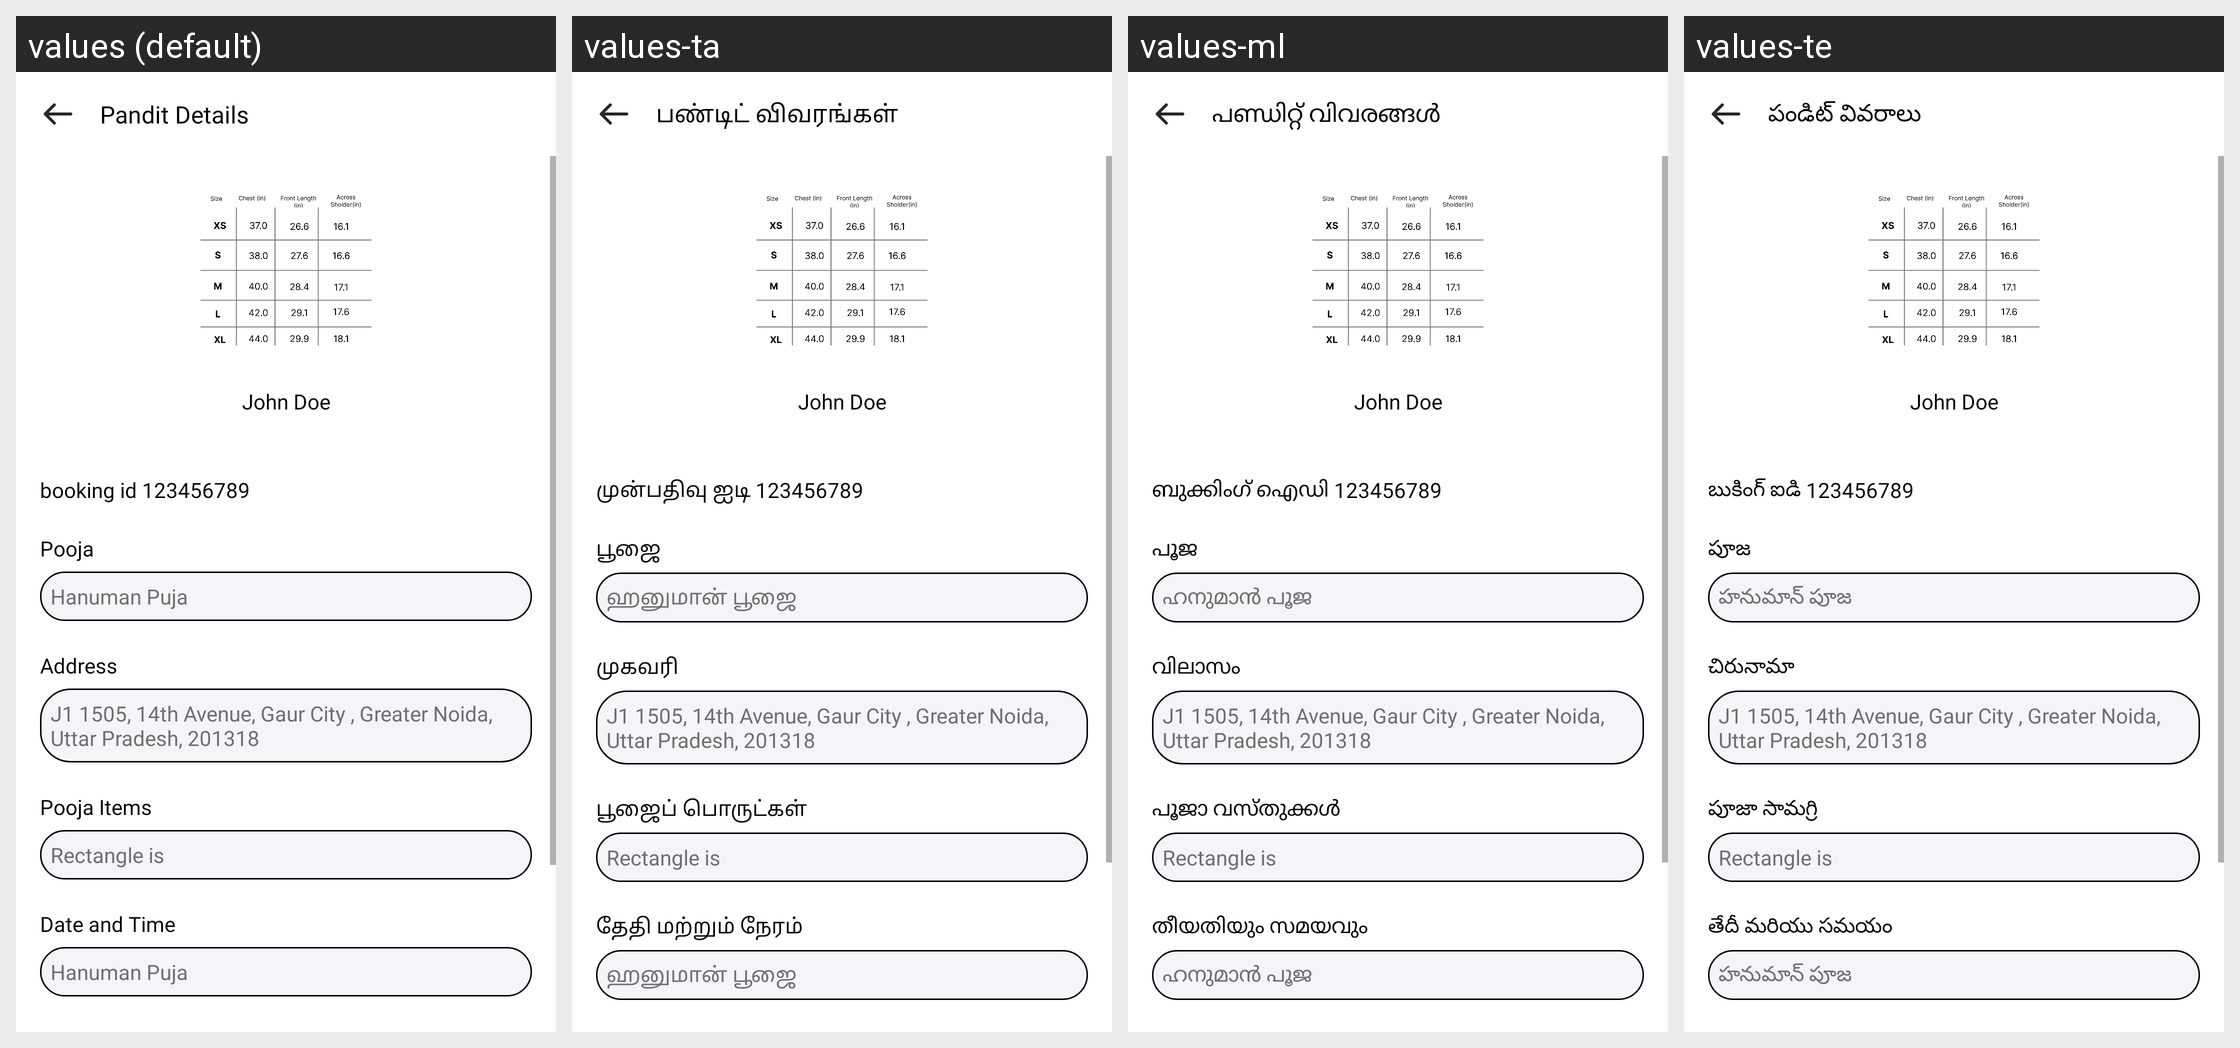

For this localized Android screen grid, give each drawn string resource with its value in every locale shown.
Android screen res/layout/fragment_pandit_profile_details.xml rendered under 4 locales, left to right: values (default), values-ta, values-ml, values-te. Device: Nexus 5 (rendered at 1080×1920; each locale shown at half size, 540×960, under a caption strip naming it); theme Theme.ADHYATMAH.
Other locales in the repository, not shown: values-bn, values-gu, values-hi, values-kn, values-mr, values-or.
Strings drawn on this screen, with the default value and each locale's value (text and hints the layout hard-codes, and strings that could not be matched under every locale, appear in the picture but are not listed):

pandit_details
  values: Pandit Details
  values-ta: பண்டிட் விவரங்கள்
  values-ml: പണ്ഡിറ്റ് വിവരങ്ങൾ
  values-te: పండిట్ వివరాలు

booking_id_123546567895
  values: booking id 123456789
  values-ta: முன்பதிவு ஐடி 123456789
  values-ml: ബുക്കിംഗ് ഐഡി 123456789
  values-te: బుకింగ్ ఐడి 123456789

pooja
  values: Pooja
  values-ta: பூஜை
  values-ml: പൂജ
  values-te: పూజ

hanuman_puja
  values: Hanuman Puja
  values-ta: ஹனுமான் பூஜை
  values-ml: ഹനുമാൻ പൂജ
  values-te: హనుమాన్ పూజ

address
  values: Address
  values-ta: முகவரி
  values-ml: വിലാസം
  values-te: చిరునామా

pooja_items
  values: Pooja Items
  values-ta: பூஜைப் பொருட்கள்
  values-ml: പൂജാ വസ്തുക്കൾ
  values-te: పూజా సామగ్రి

date_and_time
  values: Date and Time
  values-ta: தேதி மற்றும் நேரம்
  values-ml: തീയതിയും സമയവും
  values-te: తేదీ మరియు సమయం
